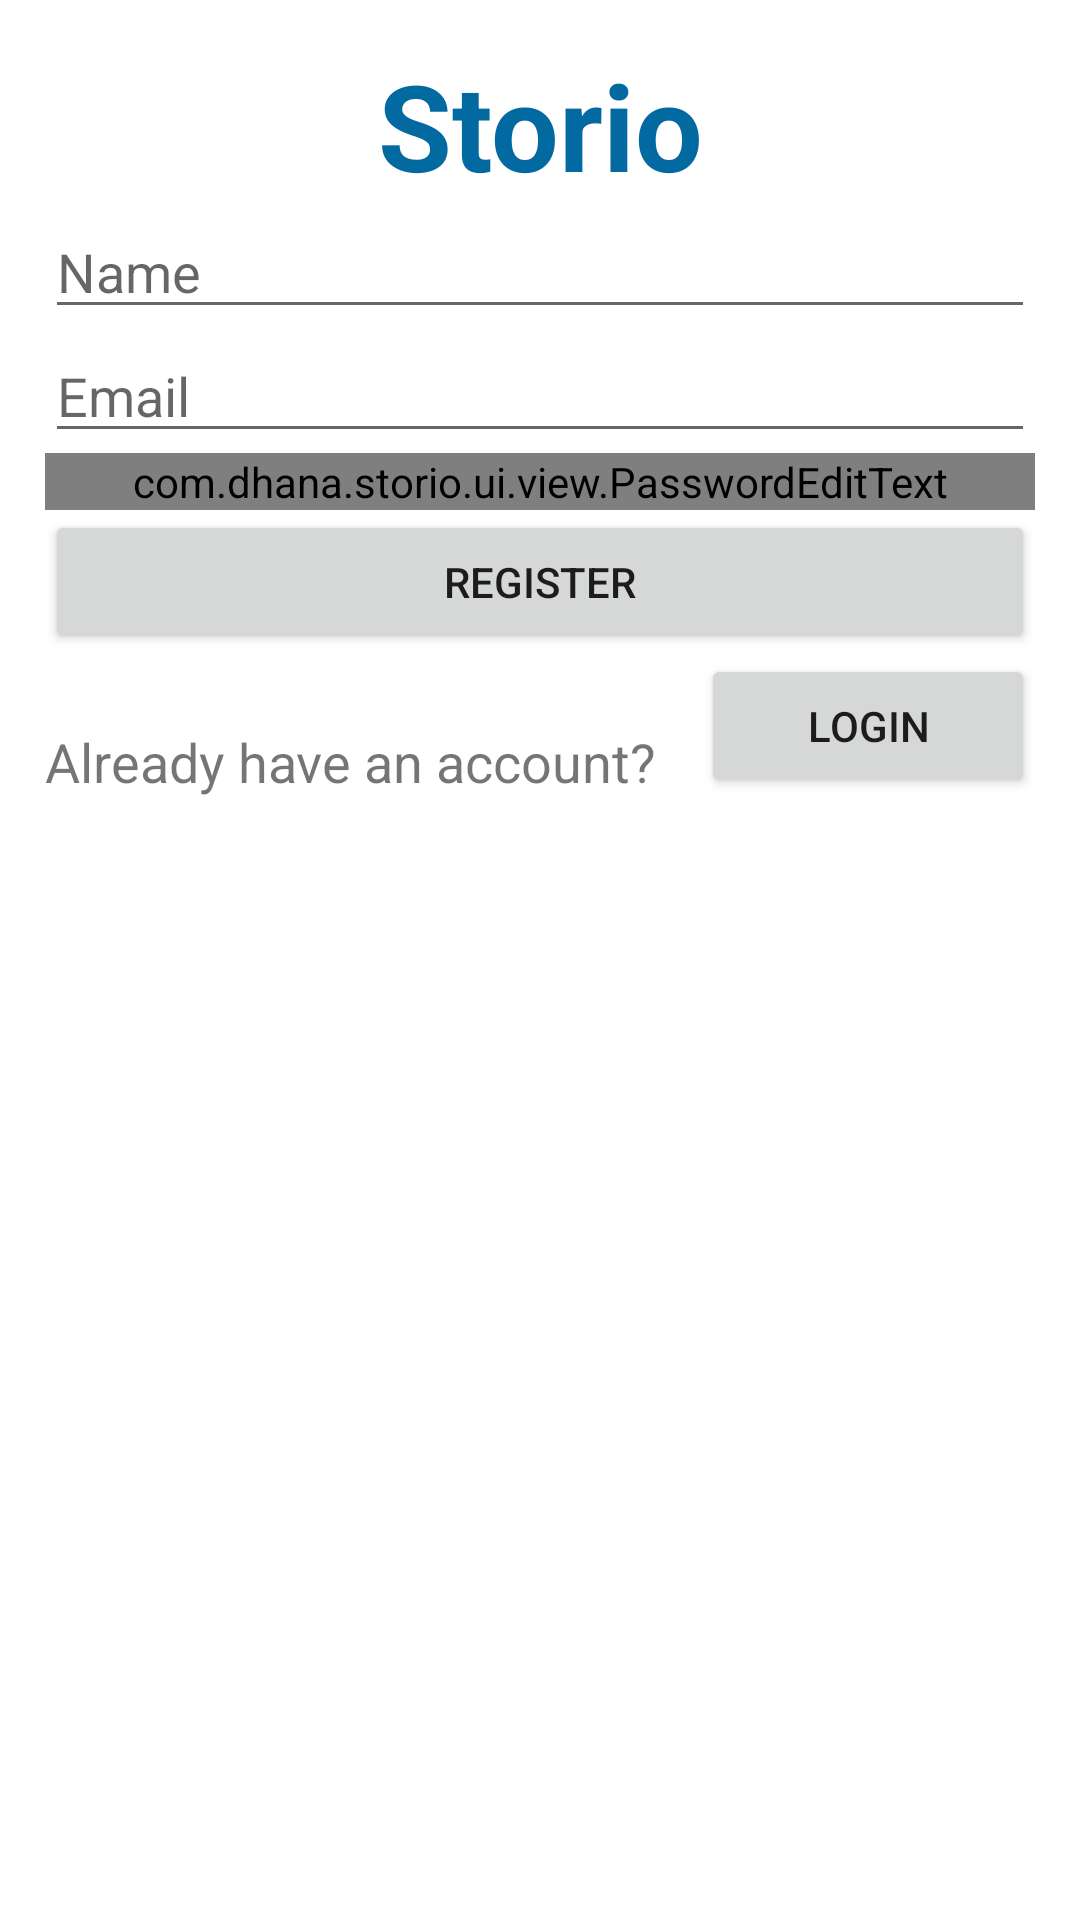

Reconstruct the res/layout file that produces this screen, plus the resources it refers to.
<!-- AndroidManifest.xml: application theme Theme.Storio -->
<!-- res/layout/activity_register.xml -->
<?xml version="1.0" encoding="utf-8"?>
<androidx.constraintlayout.widget.ConstraintLayout xmlns:android="http://schemas.android.com/apk/res/android"
    xmlns:app="http://schemas.android.com/apk/res-auto"
    xmlns:tools="http://schemas.android.com/tools"
    android:layout_width="match_parent"
    android:layout_height="match_parent"
    android:padding="15dp"
    tools:context=".ui.activity.register.RegisterActivity">

    <TextView
        android:id="@+id/app_name"
        android:layout_width="match_parent"
        android:layout_height="wrap_content"
        android:text="@string/app_name"
        android:textAlignment="center"
        android:textColor="?attr/colorPrimaryVariant"
        android:textSize="40sp"
        android:textStyle="bold"
        app:layout_constraintTop_toTopOf="parent"
        tools:text="Storio" />

    <EditText
        android:id="@+id/ed_register_name"
        android:layout_width="match_parent"
        android:layout_height="wrap_content"
        android:inputType="textPersonName"
        android:hint="@string/name_edit_text_hint"
        app:layout_constraintTop_toBottomOf="@id/app_name"
        android:autofillHints="name" />

    <EditText
        android:id="@+id/ed_register_email"
        android:layout_width="match_parent"
        android:layout_height="wrap_content"
        android:hint="@string/email_edit_text_hint"
        android:inputType="textEmailAddress"
        app:layout_constraintTop_toBottomOf="@id/ed_register_name"
        android:autofillHints="emailAddress" />

    <com.dhana.storio.ui.view.PasswordEditText
        android:id="@+id/ed_register_password"
        android:layout_width="match_parent"
        android:layout_height="wrap_content"
        app:layout_constraintTop_toBottomOf="@id/ed_register_email"
        />

    <Button
        android:id="@+id/register_button"
        android:layout_width="match_parent"
        android:layout_height="wrap_content"
        android:text="@string/register_button_text"
        app:layout_constraintTop_toBottomOf="@id/ed_register_password"
        tools:text="Register"/>

    <TextView
        android:id="@+id/tv_login_hint"
        android:layout_width="0dp"
        android:layout_height="wrap_content"
        android:text="@string/login_hint"
        android:textSize="18sp"
        android:paddingEnd="15dp"
        app:layout_constraintTop_toBottomOf="@id/login_button"
        app:layout_constraintLeft_toLeftOf="parent"
        app:layout_constraintBottom_toBottomOf="@id/to_login_button"
        tools:ignore="RtlSymmetry" />

    <Button
        android:id="@+id/to_login_button"
        android:layout_width="0dp"
        android:layout_height="wrap_content"
        android:text="@string/login_button_text"
        app:layout_constraintTop_toBottomOf="@id/register_button"
        app:layout_constraintLeft_toRightOf="@id/tv_login_hint"
        app:layout_constraintRight_toRightOf="parent"
        tools:text="Login"/>

</androidx.constraintlayout.widget.ConstraintLayout>
<!-- resources referenced by this layout -->
<resources>
  <string name="app_name">Storio</string>
  <string name="email_edit_text_hint">Email</string>
  <string name="login_button_text">Login</string>
  <string name="login_hint">Already have an account?</string>
  <string name="name_edit_text_hint">Name</string>
  <string name="register_button_text">Register</string>
  <style name="Theme.Storio" parent="Theme.MaterialComponents.DayNight.DarkActionBar">
          
          <item name="colorPrimary">@color/purple_500</item>
          <item name="colorPrimaryVariant">@color/purple_700</item>
          <item name="colorOnPrimary">@color/white</item>
          
          <item name="colorSecondary">@color/teal_200</item>
          <item name="colorSecondaryVariant">@color/teal_700</item>
          <item name="colorOnSecondary">@color/black</item>
          
          <item name="android:statusBarColor">?attr/colorPrimaryVariant</item>
          
      </style>
  <color name="purple_500">#0ea5e9</color>
  <color name="purple_700">#0369a1</color>
  <color name="white">#FFFFFFFF</color>
  <color name="teal_200">#FF03DAC5</color>
  <color name="teal_700">#FF018786</color>
  <color name="black">#FF000000</color>
</resources>
